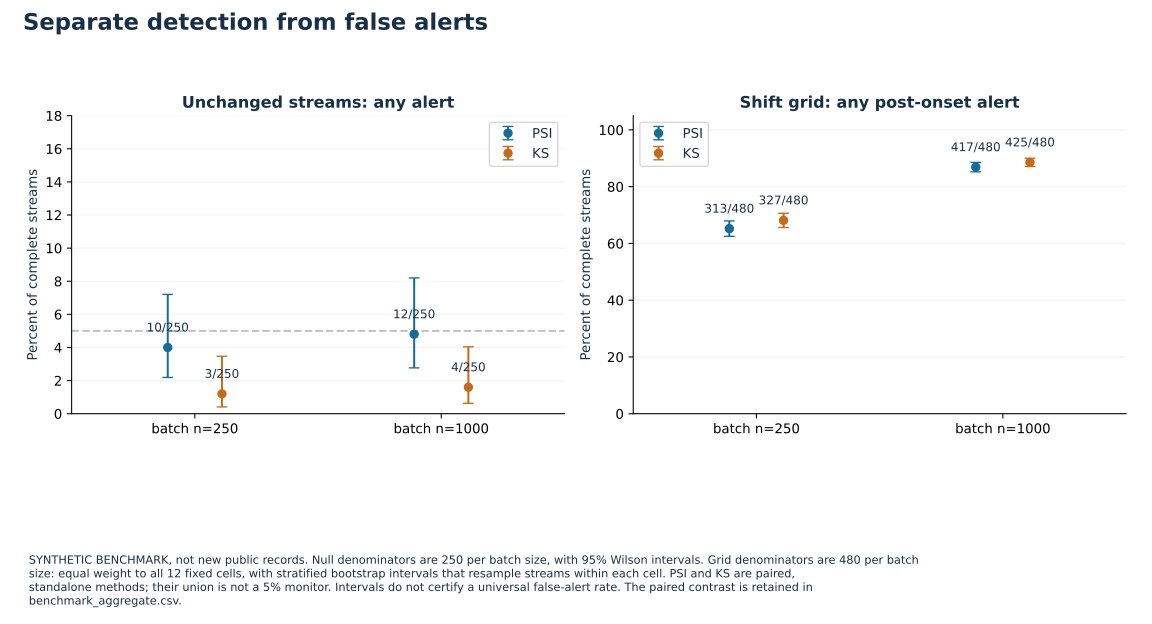

Data behind this chart, as committed beside it:
n, kind, metric, method, n_streams, successes, estimate, low, high, interval, degenerate
250, null, stream_alert, PSI, 250, 10.0, 0.04, 0.02187, 0.07205, 95% Wilson, False
250, null, stream_alert, KS, 250, 3.0, 0.012, 0.004089, 0.03468, 95% Wilson, False
250, shift, post_alert, PSI, 480, 313.0, 0.6521, 0.625, 0.6792, fixed-cell stratified paired bootstrap, …, False
250, shift, post_alert, KS, 480, 327.0, 0.6813, 0.6562, 0.7062, fixed-cell stratified paired bootstrap, …, False
1000, null, stream_alert, PSI, 250, 12.0, 0.048, 0.02767, 0.08201, 95% Wilson, False
1000, null, stream_alert, KS, 250, 4.0, 0.016, 0.006239, 0.04041, 95% Wilson, False
1000, shift, post_alert, PSI, 480, 417.0, 0.8688, 0.8521, 0.8854, fixed-cell stratified paired bootstrap, …, False
1000, shift, post_alert, KS, 480, 425.0, 0.8854, 0.8708, 0.9, fixed-cell stratified paired bootstrap, …, False
